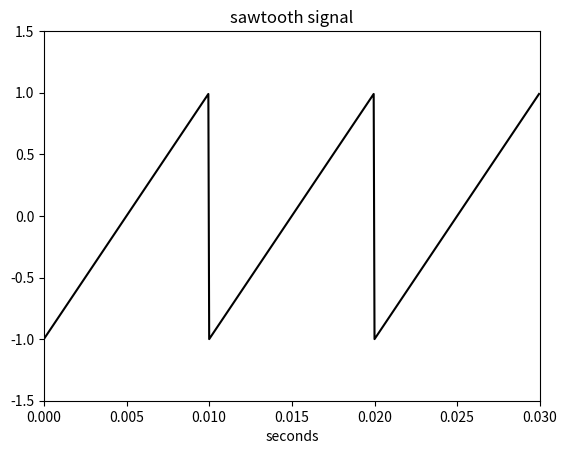

The script that saved this image:
# -*- coding: utf-8 -*-
"""
Created on Thu Jun 30 19:54:59 2022

[redacted]
@name: Program_1_5.py
@function: Sawtooth signal
@Python version: Python 3.8
"""

import numpy as np
from scipy import signal as sig
import matplotlib.pyplot as plt

# Sawtooth signal. 
fy = 100# Signal frequency in Hz. 
wy = 2*(np.pi)*fy# Signal frequency in rad/s. 
duy = 0.03# Signal duration in seconds. 
fs = 20000# Sampling frequency in Hz. 
tiv = 1/fs# Time interval between samples. 
t = np.arange(0,duy,tiv)# Time intervals set. 
y = sig.sawtooth(wy*t)# Signal data set. 
plt.plot(t,y,'k')# Plots figure. 
plt.xlim(0,duy)
plt.ylim(-1.5,1.5)
plt.xlabel('seconds')
plt.title('sawtooth signal')